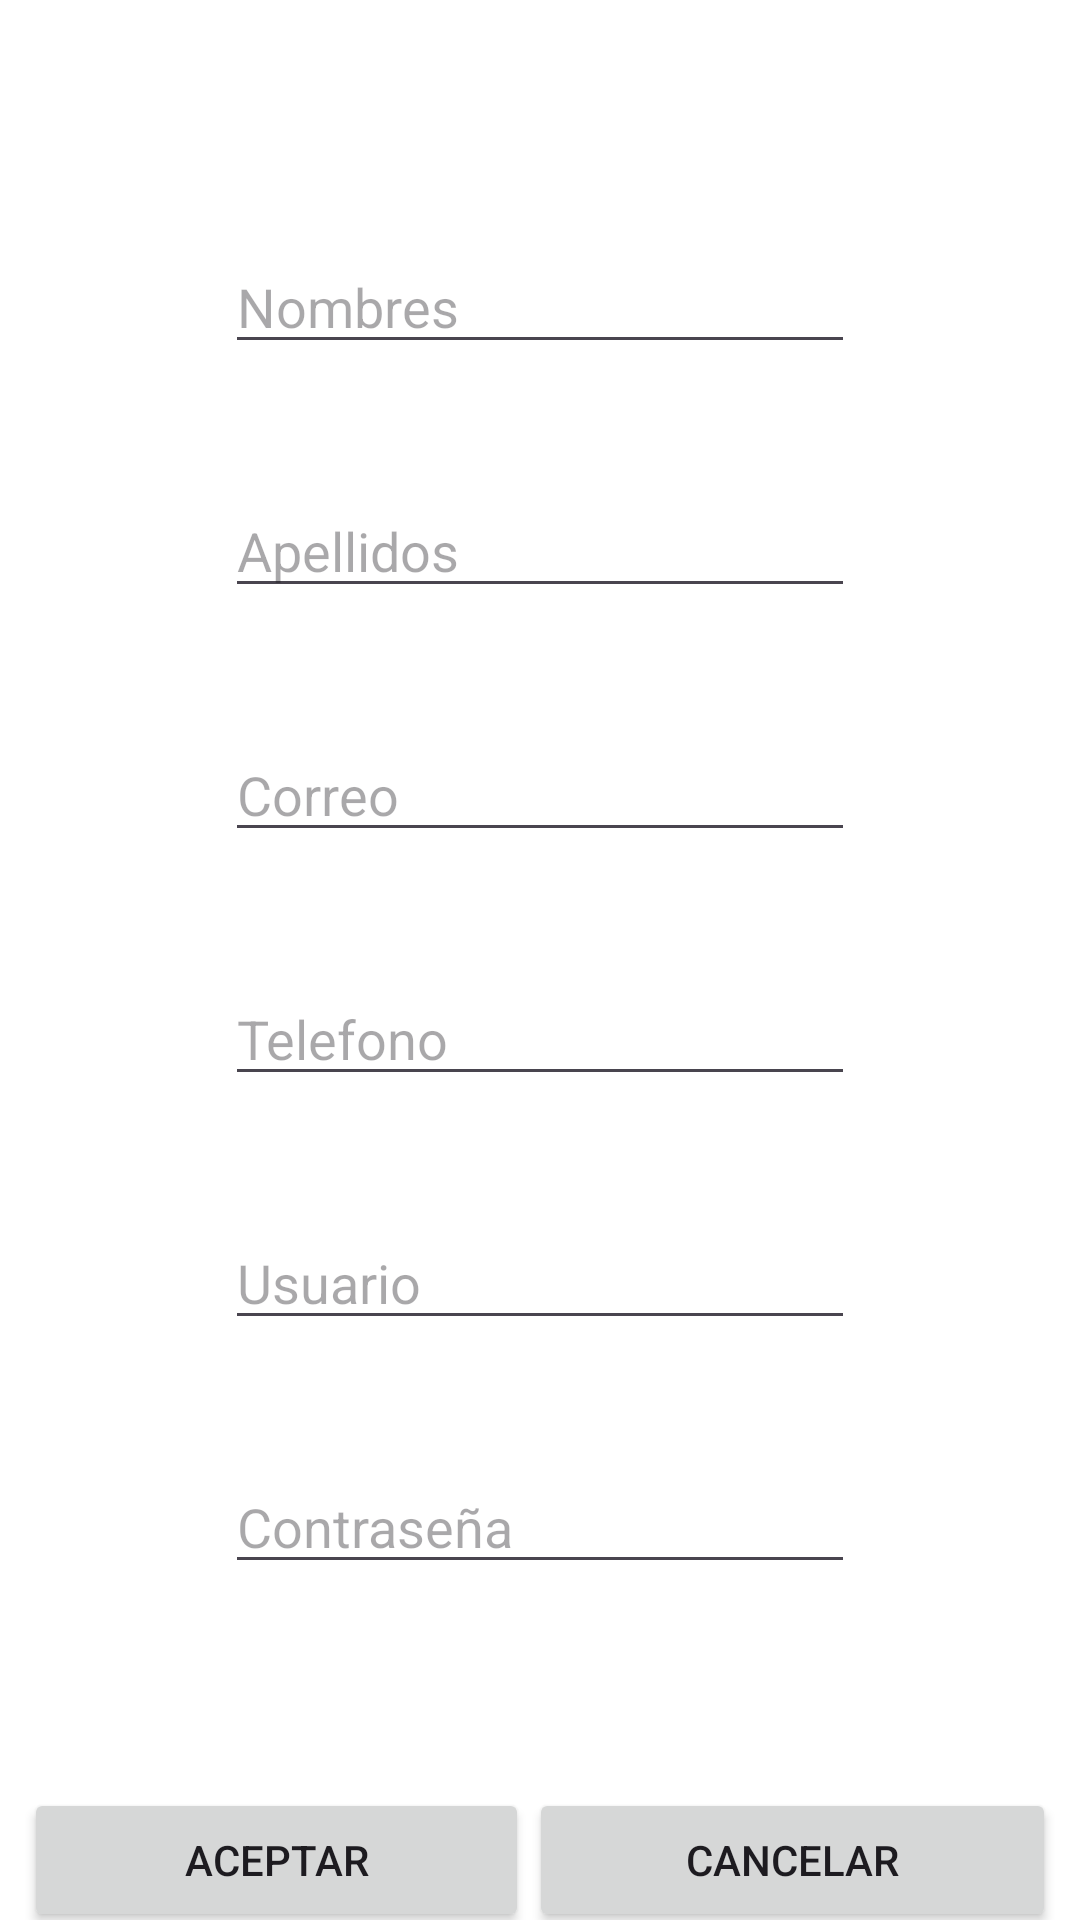

Android layout source for this screen:
<!-- AndroidManifest.xml: application theme Theme.Lab04_propuesto_java -->
<!-- res/layout/fragment_registro.xml -->
<?xml version="1.0" encoding="utf-8"?>
<FrameLayout xmlns:android="http://schemas.android.com/apk/res/android"
    xmlns:app="http://schemas.android.com/apk/res-auto"
    xmlns:tools="http://schemas.android.com/tools"
    android:layout_width="match_parent"
    android:layout_height="match_parent"
    tools:context=".RegistroFragment"
    android:background="@color/white">

    <androidx.constraintlayout.widget.ConstraintLayout
        android:layout_width="match_parent"
        android:layout_height="match_parent">

        <EditText
            android:id="@+id/edtFirstname"
            android:layout_width="wrap_content"
            android:layout_height="wrap_content"
            android:layout_marginTop="80dp"
            android:ems="10"
            android:inputType="text"
            android:text=""
            android:hint="Nombres"
            app:layout_constraintEnd_toEndOf="parent"
            app:layout_constraintStart_toStartOf="parent"
            app:layout_constraintTop_toTopOf="parent" />

        <EditText
            android:id="@+id/edtLastname"
            android:layout_width="wrap_content"
            android:layout_height="wrap_content"
            android:layout_marginTop="40dp"
            android:ems="10"
            android:inputType="text"
            android:text=""
            android:hint="Apellidos"
            app:layout_constraintEnd_toEndOf="parent"
            app:layout_constraintStart_toStartOf="parent"
            app:layout_constraintTop_toBottomOf="@+id/edtFirstname" />

        <EditText
            android:id="@+id/edtEmail"
            android:layout_width="wrap_content"
            android:layout_height="wrap_content"
            android:layout_marginTop="40dp"
            android:ems="10"
            android:hint="Correo"
            android:inputType="textEmailAddress"
            app:layout_constraintEnd_toEndOf="parent"
            app:layout_constraintStart_toStartOf="parent"
            app:layout_constraintTop_toBottomOf="@+id/edtLastname" />

        <EditText
            android:id="@+id/edtPhone"
            android:layout_width="wrap_content"
            android:layout_height="wrap_content"
            android:layout_marginTop="40dp"
            android:ems="10"
            android:hint="Telefono"
            android:inputType="phone"
            app:layout_constraintEnd_toEndOf="parent"
            app:layout_constraintStart_toStartOf="parent"
            app:layout_constraintTop_toBottomOf="@+id/edtEmail" />

        <EditText
            android:id="@+id/edtUsername2"
            android:layout_width="wrap_content"
            android:layout_height="wrap_content"
            android:layout_marginTop="40dp"
            android:ems="10"
            android:inputType="text"
            android:text=""
            android:hint="Usuario"
            app:layout_constraintEnd_toEndOf="parent"
            app:layout_constraintStart_toStartOf="parent"
            app:layout_constraintTop_toBottomOf="@+id/edtPhone" />

        <EditText
            android:id="@+id/edtPassword2"
            android:layout_width="wrap_content"
            android:layout_height="wrap_content"
            android:layout_marginTop="40dp"
            android:ems="10"
            android:hint="Contraseña"
            android:inputType="textPassword"
            app:layout_constraintEnd_toEndOf="parent"
            app:layout_constraintStart_toStartOf="parent"
            app:layout_constraintTop_toBottomOf="@+id/edtUsername2" />

        <LinearLayout
            android:layout_width="match_parent"
            android:layout_height="wrap_content"
            android:layout_marginTop="60dp"
            android:padding="8dp"
            android:orientation="horizontal"
            app:layout_constraintEnd_toEndOf="parent"
            app:layout_constraintStart_toStartOf="parent"
            app:layout_constraintTop_toBottomOf="@+id/edtPassword2">

            <Button
                android:id="@+id/btnAceptar"
                android:layout_width="wrap_content"
                android:layout_height="wrap_content"
                android:layout_weight="1"
                android:text="Aceptar" />

            <Button
                android:id="@+id/btnCancelar"
                android:layout_width="wrap_content"
                android:layout_height="wrap_content"
                android:layout_weight="1"
                android:text="Cancelar" />
        </LinearLayout>

    </androidx.constraintlayout.widget.ConstraintLayout>
</FrameLayout>
<!-- resources referenced by this layout -->
<resources>
  <style name="Theme.Lab04_propuesto_java" parent="Base.Theme.Lab04_propuesto_java" />
  <style name="Base.Theme.Lab04_propuesto_java" parent="Theme.Material3.DayNight.NoActionBar">
          
          
      </style>
  <!-- not gathered from this repository: default colours our renderer supplied (Android Studio template values) -->
  <color name="white">#FFFFFFFF</color>
</resources>
